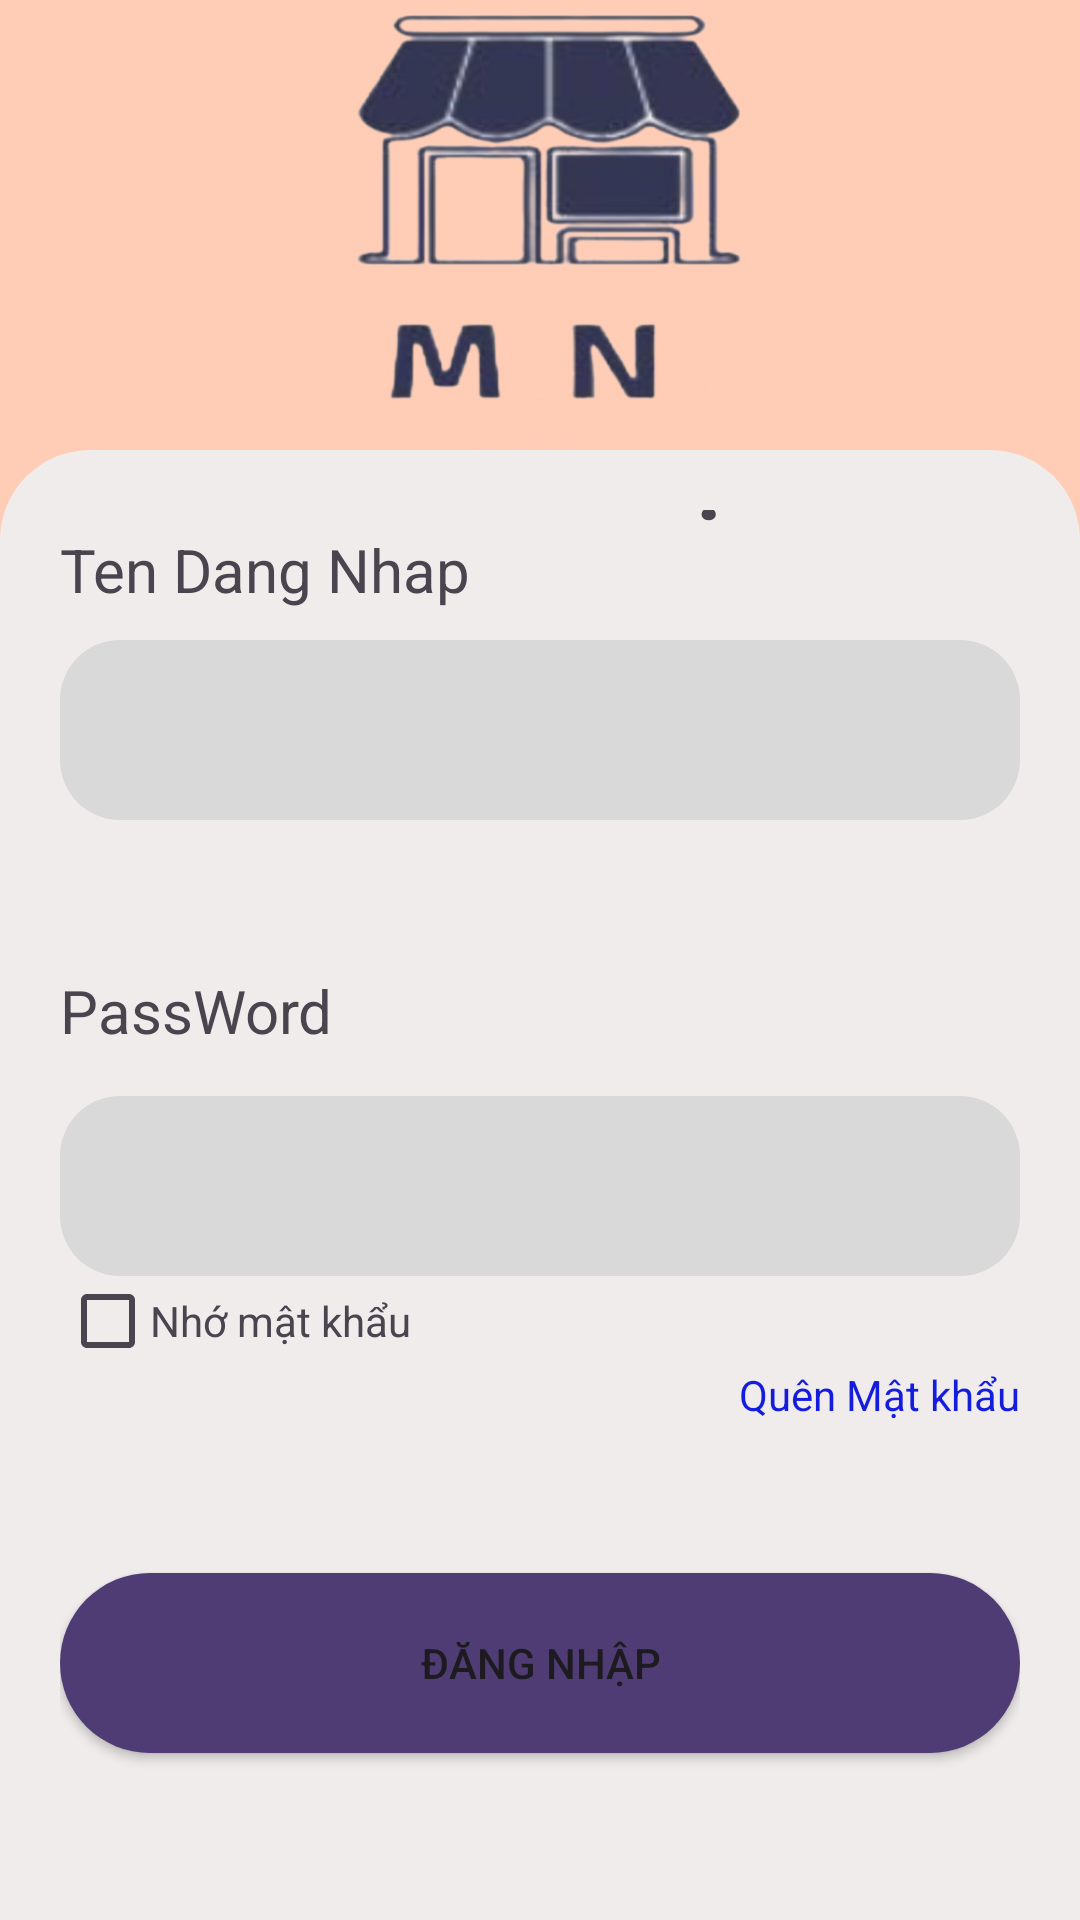

Reconstruct the res/layout file that produces this screen, plus the resources it refers to.
<!-- AndroidManifest.xml: application theme Theme.Duan1nhom7 -->
<!-- res/layout/activity_login1.xml -->
<?xml version="1.0" encoding="utf-8"?>
<LinearLayout xmlns:android="http://schemas.android.com/apk/res/android"
    android:layout_width="match_parent"
    android:layout_height="match_parent"
    xmlns:tools="http://schemas.android.com/tools"
    android:orientation="vertical"
    android:background="#FFCCB5"
    tools:context=".Login">
    <LinearLayout
        android:layout_width="match_parent"
        android:layout_height="150dp"
        android:orientation="horizontal"
        android:gravity="center"
        >

        <ImageView
            android:layout_width="200dp"
            android:layout_height="1000dp"
            android:src="@drawable/logo" />
    </LinearLayout>
    <LinearLayout
        android:layout_width="match_parent"
        android:layout_height="match_parent"
        android:background="@drawable/background"
        android:gravity="center"
        android:orientation="vertical"
        android:padding="20dp">
        <TextView

            android:layout_width="wrap_content"
            android:layout_height="wrap_content"
            android:text="ĐĂNG NHẬP"
            android:textSize="30dp"
            android:textStyle="bold"
            android:layout_marginTop="-30dp"/>
        <LinearLayout
            android:layout_width="match_parent"
            android:layout_height="wrap_content"
            android:orientation="vertical"
            android:layout_marginBottom="50dp">
            <TextView
                android:layout_width="match_parent"
                android:layout_height="wrap_content"
                android:text="Ten Dang Nhap"
                android:textSize="20dp"
                android:layout_marginBottom="10dp"/>
            <EditText
                android:background="@drawable/backgroundtext"
                android:backgroundTint="#D9D9D9"
                android:id="@+id/ed_sdt_dn"
                android:textColor="@color/black"
                android:layout_width="match_parent"
                android:layout_height="60dp"/>
        </LinearLayout>
        <LinearLayout
            android:layout_width="match_parent"
            android:layout_height="wrap_content"
            android:orientation="vertical"
            android:layout_marginBottom="20dp"
            >
            <TextView
                android:layout_width="match_parent"
                android:layout_height="wrap_content"
                android:text="PassWord"
                android:textSize="20dp"
                android:layout_marginBottom="15dp"/>
            <EditText
                android:background="@drawable/backgroundtext"
                android:backgroundTint="#D9D9D9"
                android:id="@+id/ed_pass_dn"
                android:textColor="@color/black"
                android:layout_width="match_parent"
                android:layout_height="60dp"/>
            <LinearLayout
                android:layout_width="match_parent"
                android:layout_height="wrap_content"
                android:orientation="horizontal">
                <CheckBox
                    android:layout_width="30dp"
                    android:layout_height="30dp"
                    android:id="@+id/ck_nhomk"/>
                <TextView
                    android:layout_width="wrap_content"
                    android:layout_height="wrap_content"
                    android:text="Nhớ mật khẩu"/>
            </LinearLayout>
            <LinearLayout
                android:layout_width="wrap_content"
                android:layout_height="wrap_content"
                android:layout_gravity="end">
                <TextView
                    android:layout_width="wrap_content"
                    android:layout_height="wrap_content"
                    android:text="Quên Mật khẩu"
                    android:id="@+id/txt_quenmk"
                    android:textColor="#141CDE"/>
            </LinearLayout>
        </LinearLayout>


        <Button
            android:layout_width="match_parent"
            android:layout_height="60dp"
            android:layout_marginTop="30dp"
            android:background="@drawable/button"
            android:id="@+id/btn_login"
            android:text="Đăng Nhập" />

        <LinearLayout
            android:layout_marginTop="40dp"
            android:layout_width="wrap_content"
            android:layout_height="wrap_content"
            android:layout_gravity="center">
            <TextView

                android:layout_width="wrap_content"
                android:layout_height="wrap_content"
                android:text="Đăng Ký Tài Khoản"
                android:id="@+id/txt_dk"
                android:textColor="#141CDE"/>
        </LinearLayout>
    </LinearLayout>
</LinearLayout>
<!-- resources referenced by this layout -->
<resources>
  <!-- drawable background (drawable) -->
  <?xml version="1.0" encoding="utf-8"?>
  <shape xmlns:android="http://schemas.android.com/apk/res/android">
  
      <corners    android:radius="30dp"
          android:bottomLeftRadius="0dp"
          android:bottomRightRadius="0dp"/>
      <solid   android:color="#F0ECEC"/>
      <padding android:bottom="10dp"
          android:top="10dp"
          android:right="10dp"
          android:left="10dp"
          />
  </shape>
  <!-- drawable backgroundtext (drawable) -->
  <?xml version="1.0" encoding="utf-8"?>
  <shape xmlns:android="http://schemas.android.com/apk/res/android">
  
      <corners    android:radius="20dp"
        />
      <solid   android:color="#F0ECEC"/>
      <padding android:bottom="10dp"
          android:top="10dp"
          android:right="10dp"
          android:left="10dp"
          />
  </shape>
  <!-- drawable button (drawable) -->
  <?xml version="1.0" encoding="utf-8"?>
  <shape xmlns:android="http://schemas.android.com/apk/res/android">
  
      <corners    android:radius="30dp"
        />
      <solid   android:color="#4F3C75"/>
      <padding android:bottom="10dp"
          android:top="10dp"
          android:right="10dp"
          android:left="10dp"
          />
  </shape>
  <!-- drawable logo: png bitmap (drawable, 189293 bytes) -->
  <style name="Theme.Duan1nhom7" parent="Base.Theme.Duan1nhom7" />
  <style name="Base.Theme.Duan1nhom7" parent="Theme.Material3.DayNight.NoActionBar">
          
          
      </style>
  <!-- not gathered from this repository: default colours our renderer supplied (Android Studio template values) -->
  <color name="black">#FF000000</color>
</resources>
